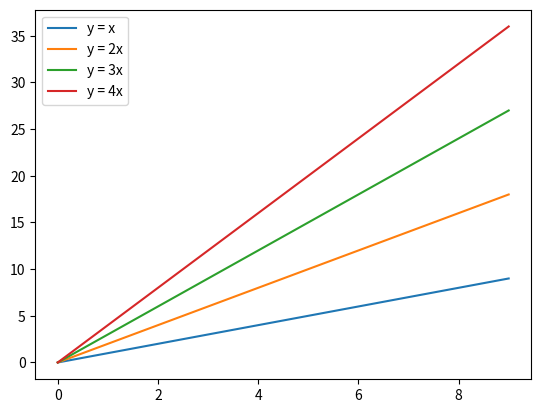

Write Python code to recreate this figure.
import matplotlib.pyplot as plt
import numpy as np

x = np.arange(10)

plt.plot(x, x)
plt.plot(x, 2 * x)
plt.plot(x, 3 * x)
plt.plot(x, 4 * x)

plt.legend(['y = x', 'y = 2x', 'y = 3x', 'y = 4x'], loc='upper left')

plt.show()